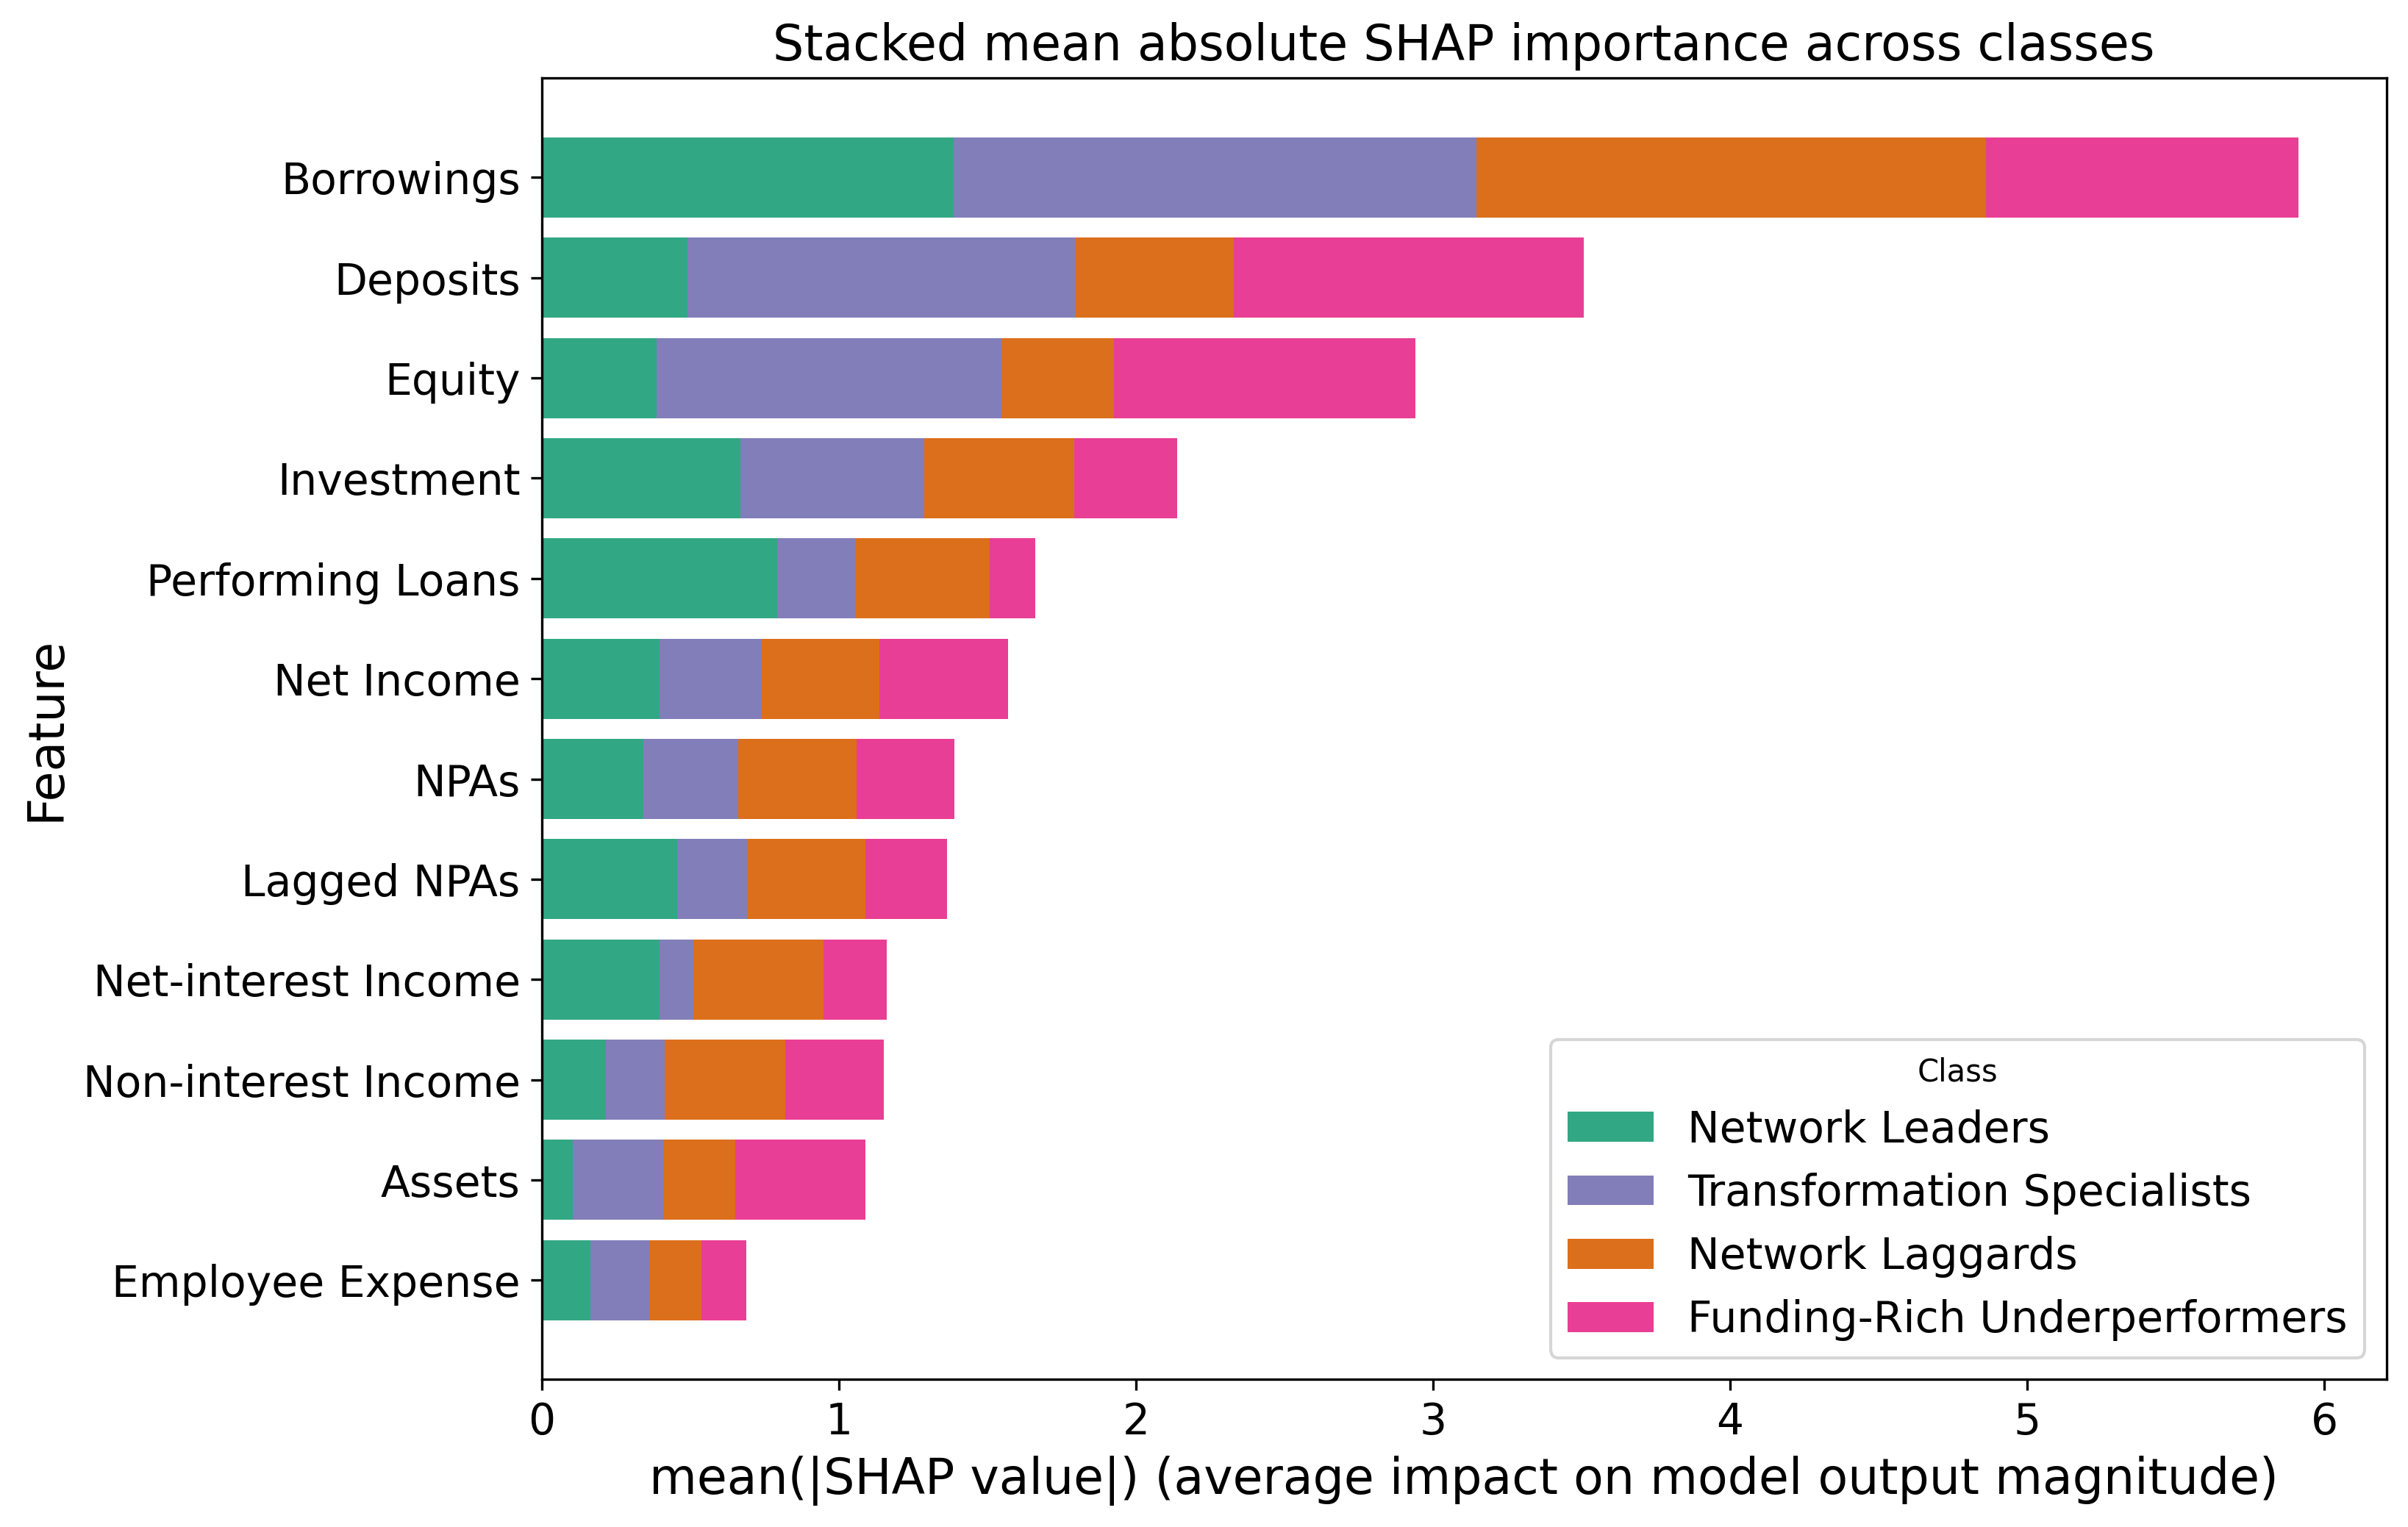

Values plotted in this chart, from the file beside it:
Feature, Network Leaders, Transformation Specialists, Network Laggards, Funding-Rich Underperformers, Total
Employee Expense, 0.1642, 0.1985, 0.1758, 0.1502, 0.6887
Assets, 0.1046, 0.3032, 0.2441, 0.4385, 1.09
Non-interest Income, 0.2151, 0.1986, 0.4051, 0.3316, 1.151
Net-interest Income, 0.3963, 0.1148, 0.4384, 0.2117, 1.161
Lagged NPAs, 0.4549, 0.2361, 0.3977, 0.2752, 1.364
NPAs, 0.3431, 0.318, 0.3995, 0.3276, 1.388
Net Income, 0.3974, 0.3438, 0.3944, 0.4341, 1.57
Performing Loans, 0.7915, 0.265, 0.4511, 0.1531, 1.661
Investment, 0.6694, 0.6191, 0.5048, 0.3455, 2.139
Equity, 0.3867, 1.161, 0.3776, 1.014, 2.939
Deposits, 0.4899, 1.304, 0.5339, 1.179, 3.507
Borrowings, 1.386, 1.76, 1.714, 1.053, 5.913
